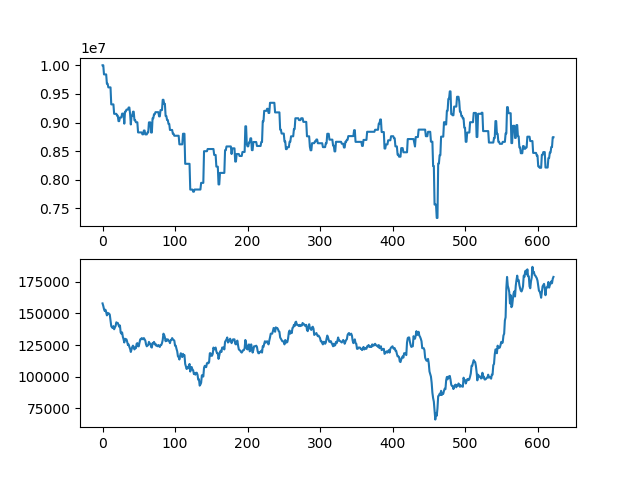

Data behind this chart, as committed beside it:
asset, close
10000000, 158000
10000000, 156000
9840000, 153500
9840000, 152000
9840000, 153000
9840000, 151000
9677500, 148500
9677500, 150500
9613500, 149500
9613500, 150000
9613500, 149000
9613500, 144500
9316500, 140000
9316500, 139000
9316500, 138500
9316500, 140000
9151500, 137500
9151500, 139000
9151500, 140000
9151500, 143000
9120000, 142500
9120000, 142500
9024000, 141000
9024000, 139500
9088000, 140500
9088000, 135000
9088000, 134000
9155000, 135000
9155000, 131500
9155000, 129500
8980000, 127000
9190000, 130000
9190000, 129000
9225500, 129500
9225500, 127500
9225500, 125000
9262000, 125500
9262000, 123500
9151000, 122000
8966000, 119500
9116000, 121500
9116000, 123500
9189000, 124500
9189000, 123500
9041000, 121500
9041000, 123000
9004500, 122500
9004500, 126000
9004500, 126500
8827000, 124000
8827000, 124000
8827000, 127000
8827000, 129500
8827000, 129500
8827000, 130500
8793500, 130000
8793500, 129500
8860500, 130500
8860500, 129500
8792500, 128500
... 563 more rows
